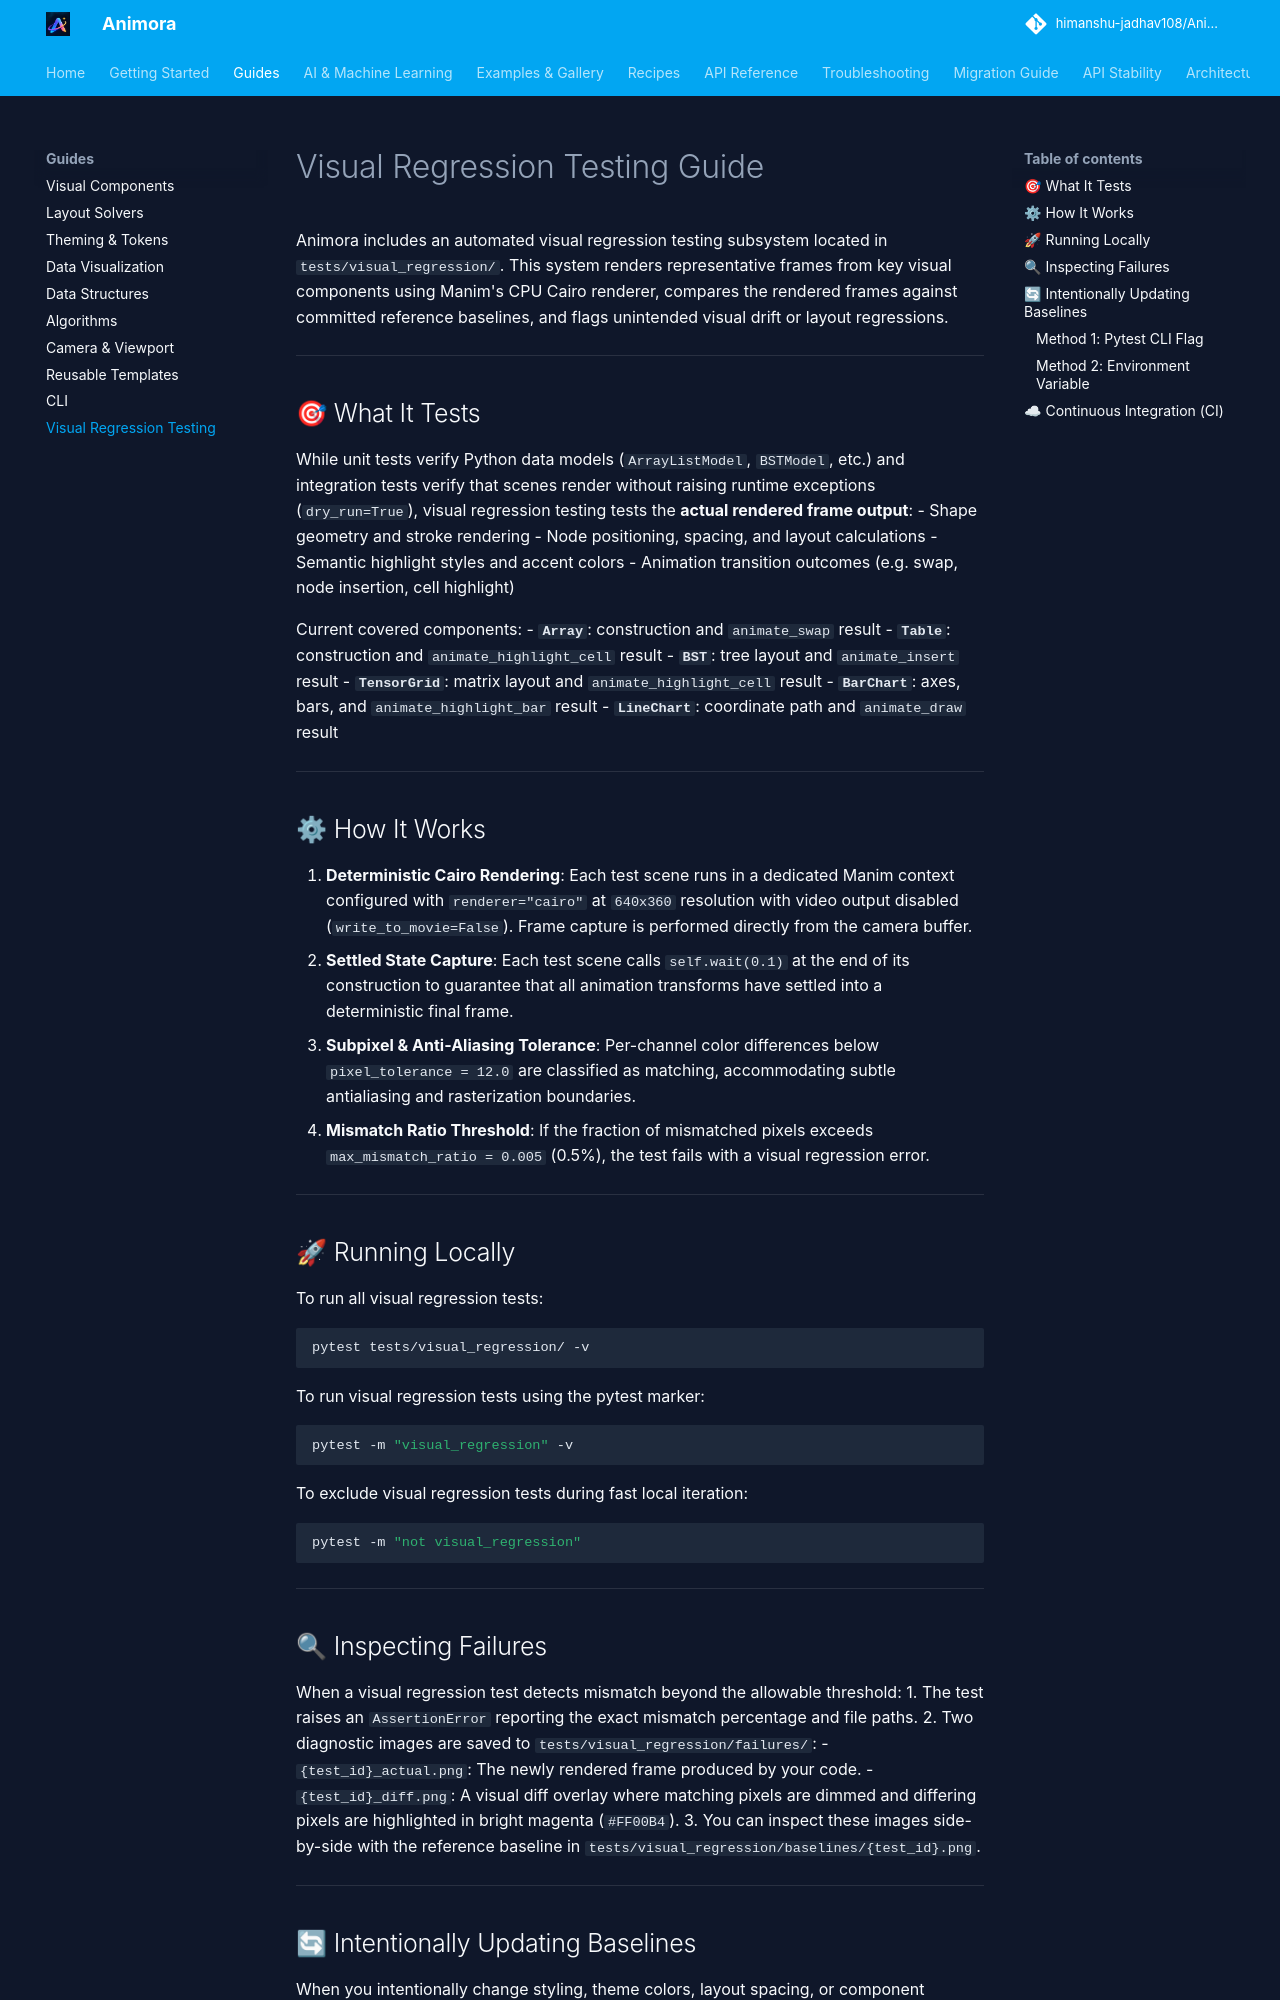

repository: himanshu-jadhav108/Animora · page: guides/visual-regression-testing/index.html · generator: mkdocs

# Visual Regression Testing Guide

Animora includes an automated visual regression testing subsystem located in `tests/visual_regression/`.
This system renders representative frames from key visual components using Manim's CPU Cairo renderer, compares the rendered frames against committed reference baselines, and flags unintended visual drift or layout regressions.

---

## 🎯 What It Tests

While unit tests verify Python data models (`ArrayListModel`, `BSTModel`, etc.) and integration tests verify that scenes render without raising runtime exceptions (`dry_run=True`), visual regression testing tests the **actual rendered frame output**:
- Shape geometry and stroke rendering
- Node positioning, spacing, and layout calculations
- Semantic highlight styles and accent colors
- Animation transition outcomes (e.g. swap, node insertion, cell highlight)

Current covered components:
- **`Array`**: construction and `animate_swap` result
- **`Table`**: construction and `animate_highlight_cell` result
- **`BST`**: tree layout and `animate_insert` result
- **`TensorGrid`**: matrix layout and `animate_highlight_cell` result
- **`BarChart`**: axes, bars, and `animate_highlight_bar` result
- **`LineChart`**: coordinate path and `animate_draw` result

---

## ⚙ How It Works

1. **Deterministic Cairo Rendering**: Each test scene runs in a dedicated Manim context configured with `renderer="cairo"` at `640x360` resolution with video output disabled (`write_to_movie=False`). Frame capture is performed directly from the camera buffer.
2. **Settled State Capture**: Each test scene calls `self.wait(0.1)` at the end of its construction to guarantee that all animation transforms have settled into a deterministic final frame.
3. **Subpixel & Anti-Aliasing Tolerance**: Per-channel color differences below `pixel_tolerance = 12.0` are classified as matching, accommodating subtle antialiasing and rasterization boundaries.
4. **Mismatch Ratio Threshold**: If the fraction of mismatched pixels exceeds `max_mismatch_ratio = 0.005` (0.5%), the test fails with a visual regression error.

---

## 🚀 Running Locally

To run all visual regression tests:
```bash
pytest tests/visual_regression/ -v
```

To run visual regression tests using the pytest marker:
```bash
pytest -m "visual_regression" -v
```

To exclude visual regression tests during fast local iteration:
```bash
pytest -m "not visual_regression"
```

---

## 🔍 Inspecting Failures

When a visual regression test detects mismatch beyond the allowable threshold:
1. The test raises an `AssertionError` reporting the exact mismatch percentage and file paths.
2. Two diagnostic images are saved to `tests/visual_regression/failures/`:
   - `{test_id}_actual.png`: The newly rendered frame produced by your code.
   - `{test_id}_diff.png`: A visual diff overlay where matching pixels are dimmed and differing pixels are highlighted in bright magenta (`#FF00B4`).
3. You can inspect these images side-by-side with the reference baseline in `tests/visual_regression/baselines/{test_id}.png`.

---
